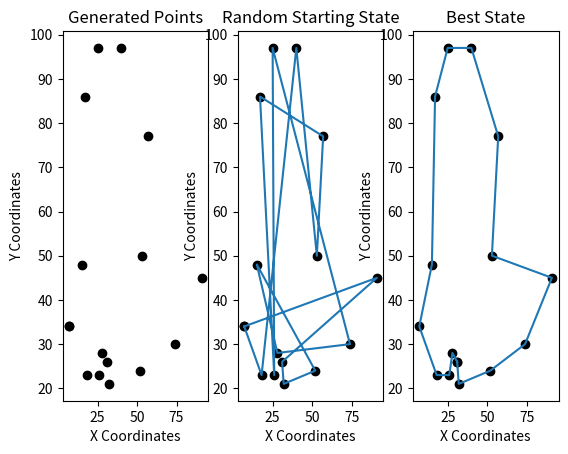

Write the Python code that produced this figure.
from random import randint, random, shuffle
from math import cos, sin, pi, exp
import matplotlib.pyplot as plt

# Calculates euclidian distance between two points
def calculateEuclidianDistance (p1, p2):
    return ((p1[0] - p2[0])**2 + (p1[1] - p2[1])**2)**0.5

# Generates "numberOfPoints" random points in a maxCoordinate X maxCoordinate grid
def generateStartingPoints (numberOfPoints, maxCoordinate):
    points = []

    for i in range (numberOfPoints):
        points.append((randint(0, maxCoordinate), randint(0, maxCoordinate)))

    return points

# Generates a matrix of distances between every point of a grid, given the array of points
def generateDistanceMatrix (state):
    stateLength = len(state)
    distanceMatrix = [[0 for x in range(stateLength)] for y in range(stateLength)]

    for i in range(stateLength):
        for j in range(stateLength):
            distanceMatrix[j][i] = distanceMatrix[i][j] = calculateEuclidianDistance(state[j], state[i])    
    
    return distanceMatrix

# Generates a random possible neighbor state by randomly swapping two points in the current state
def generatePossibleState(currentState):
    randomPoint1 = randint(0, len(currentState) - 1)
    randomPoint2 = randint(0, len(currentState) - 1)
    while (randomPoint1 == randomPoint2):
        randomPoint1 = randint(0, len(currentState) - 1)
        randomPoint2 = randint(0, len(currentState) - 1)
    possibleState = currentState.copy()
    possibleState[randomPoint1], possibleState[randomPoint2] = possibleState[randomPoint2], possibleState[randomPoint1]
    #possibleState.append(possibleState[0])
    return possibleState

# Calculates the total distance of a state, adding the distance between each point
def calculateTspDistance(state):
    totalDistance = 0
    distanceMatrix = generateDistanceMatrix(state)
    for i in range (len(state) - 1):
        totalDistance += distanceMatrix[i+1][i]
    
    # Closed loop, add closing distance (distance between last and first point)
    totalDistance += distanceMatrix[0][-1]
    return totalDistance

# The algorithm itself. Given a starting state, runs until conditions are met and returns the best state found based on minimal total distance
def simulatedAnnealing(startingState, maxTemperature, minTemperature, startingTotalDistance, maxSteps):
    currentStep = 1
    currentState = startingState
    currentTotalDistance = startingTotalDistance
    currentTemperature = maxTemperature
    bestTotalDistance = startingTotalDistance
    bestState = startingState
    # While the "temperature" (currentTemperature) is not low enough and the algorithm didn't reach maximum "time" (maxSteps)
    while(currentTemperature >= minTemperature and currentTemperature > 0 and currentStep <= maxSteps):
        possibleState = generatePossibleState(currentState)
        possibleStateTotalDistance = calculateTspDistance(possibleState)
        deltaDistance = possibleStateTotalDistance - currentTotalDistance

        # Check if the neighbor state is better
        if possibleStateTotalDistance < bestTotalDistance:
            bestTotalDistance = possibleStateTotalDistance
            bestState = possibleState.copy()

        # If it isn't, check for random probability of making a locally bad choice
        elif random() < exp(-deltaDistance / currentTemperature):
            currentTotalDistance = possibleStateTotalDistance
            currentState = possibleState.copy()

        # Update the currentTemperature linearly (can be changed to exponential, logarithmic, etc)
        currentTemperature = minTemperature + (maxTemperature - minTemperature) * ((maxSteps - currentStep)/maxSteps)
        currentStep += 1
    
    return bestState

def main(): 
    # Simulated annealing parameters. Changing the numberOfPoints, temperature and number of steps (maxSteps) changes the outcome
    numberOfPoints = 15
    pointMaxCoordinate = 100
    maxTemperature = 10.0
    minTemperature = 0.001
    maxSteps = 10000

    # Generate a starting state with random points
    startingState = generateStartingPoints(numberOfPoints, pointMaxCoordinate)
    startingTotalDistance = calculateTspDistance(startingState)
    
    # Run the main algorithm and save the best state found
    bestStateSimulatedAnnealing = simulatedAnnealing(startingState, maxTemperature, minTemperature, startingTotalDistance, maxSteps)
    
    # Plot the starting points (random points)
    startingState.append(startingState[0])
    xs, ys = zip(*startingState)
    plt.subplot(1, 3, 1)
    plt.scatter(xs, ys, color = 'black')
    plt.xlabel('X Coordinates')
    plt.ylabel('Y Coordinates')
    plt.title("Generated Points")

    # Plot the starting state (random path)
    plt.subplot(1, 3, 2)
    plt.plot(xs, ys)
    plt.scatter(xs, ys, color = 'black')
    plt.xlabel('X Coordinates')
    plt.ylabel('Y Coordinates')
    plt.title("Random Starting State")
    
    # Plot the best state found by the algorithm
    bestStateSimulatedAnnealing.append(bestStateSimulatedAnnealing[0])
    xb, yb = zip(*bestStateSimulatedAnnealing)
    plt.subplot(1, 3, 3)
    plt.plot(xb, yb)
    plt.scatter(xb, yb, color = 'black')
    plt.xlabel('X Coordinates')
    plt.ylabel('Y Coordinates')
    plt.title("Best State")

    plt.show()

if __name__ == "__main__":
    main()